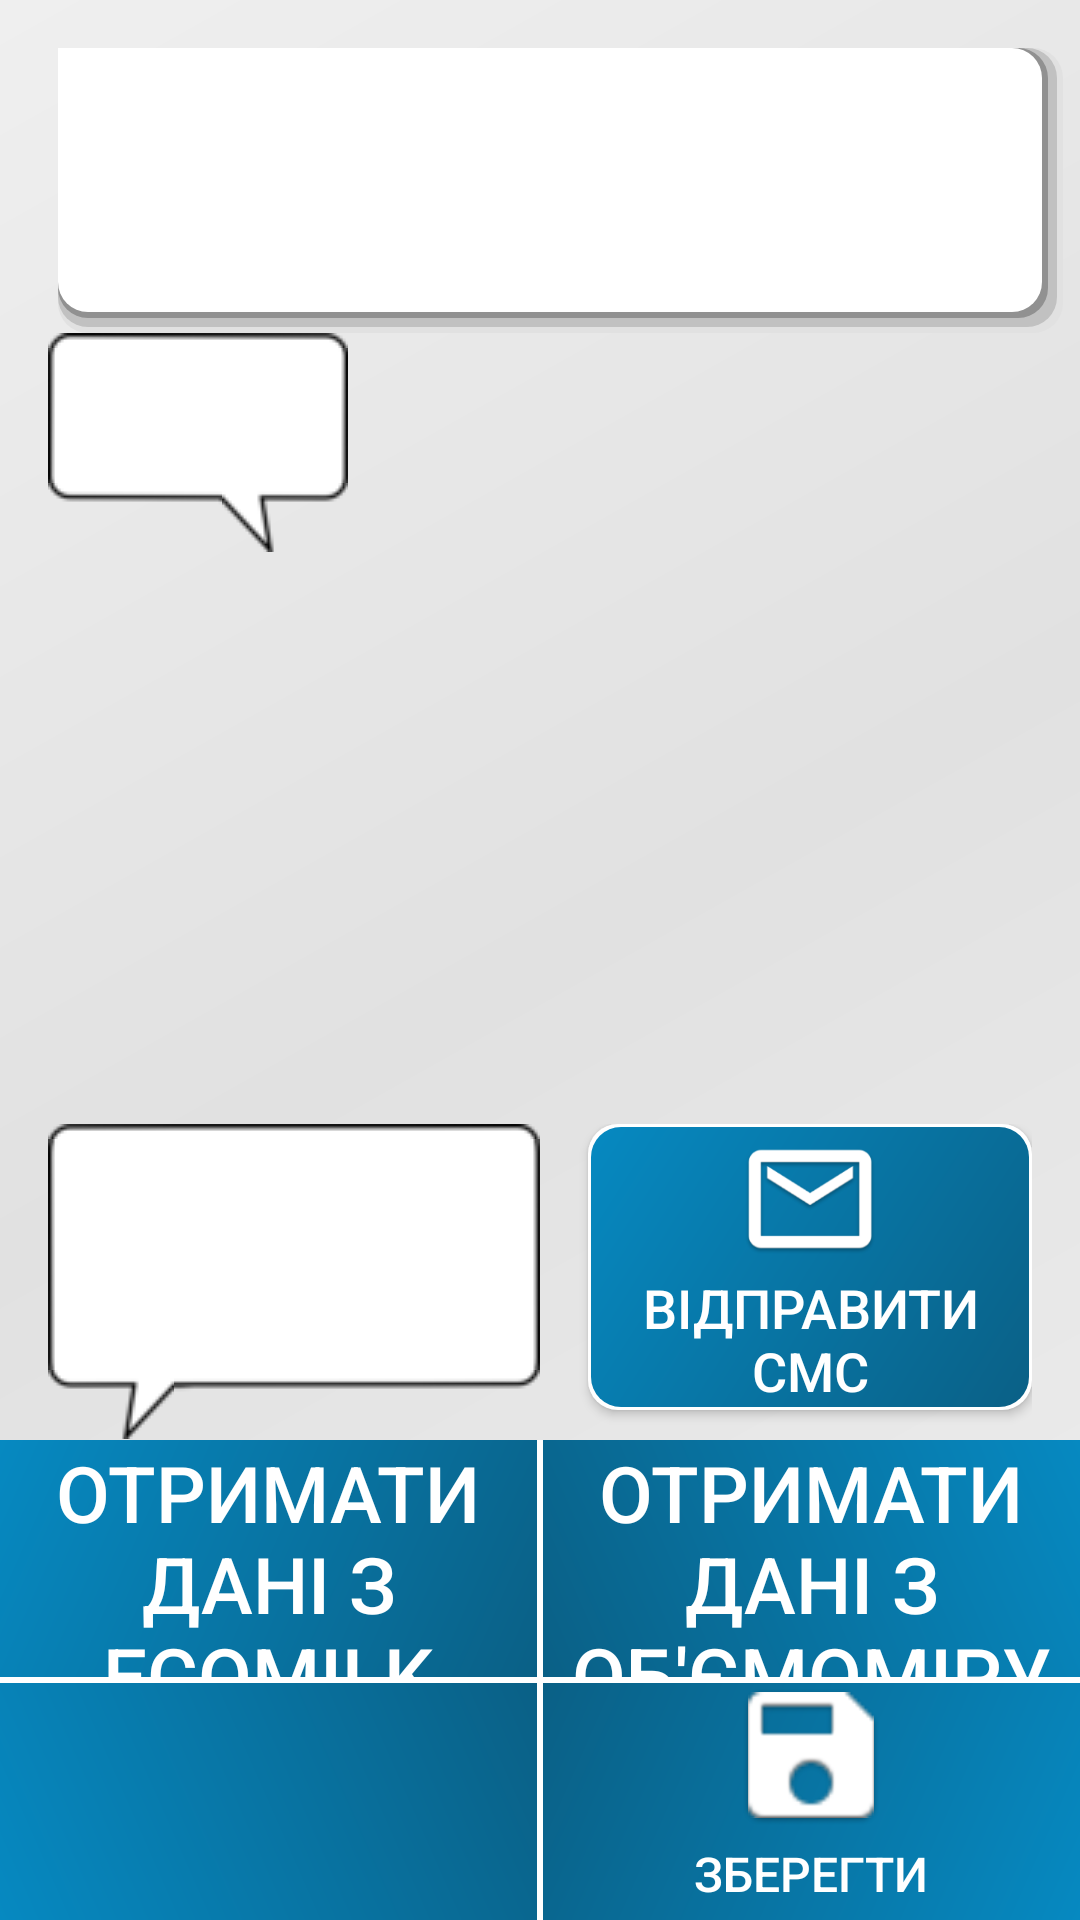

Reconstruct the res/layout file that produces this screen, plus the resources it refers to.
<!-- AndroidManifest.xml: application theme AppTheme -->
<!-- res/layout/activity_milk_reception.xml -->
<?xml version="1.0" encoding="utf-8"?>
<LinearLayout xmlns:android="http://schemas.android.com/apk/res/android"
    android:layout_width="match_parent"
    android:layout_height="match_parent"
    xmlns:app="http://schemas.android.com/apk/res-auto"
    android:background="@drawable/background_activity"
    android:gravity="center_horizontal"
    android:orientation="vertical"
              android:paddingTop="@dimen/activity_vertical_margin">

    <TextView
        android:id="@+id/name_milk_rec_TextView"
        android:layout_width="match_parent"
        android:layout_height="95dp"
        android:background="@drawable/shape_textview"
        android:gravity="center_vertical|center_horizontal"
        android:textAppearance="@style/TextAppearance.AppCompat"
        android:textSize="25sp"
        android:layout_marginLeft="@dimen/activity_horizontal_margin"
        android:layout_marginRight="9dp"
        android:paddingLeft="5dp"
        android:paddingRight="5dp"/>

    <LinearLayout
        android:orientation="vertical"
        android:layout_width="match_parent"
        android:layout_height="wrap_content"
        android:layout_weight="1">

        <LinearLayout
            android:orientation="horizontal"
            android:layout_width="wrap_content"
            android:layout_height="wrap_content"
            android:layout_gravity="left"
            android:layout_marginLeft="@dimen/activity_horizontal_margin"
            android:layout_marginRight="@dimen/activity_horizontal_margin"
            android:background="@drawable/message_up_right">

            <TextView
                android:id="@+id/milk_param_type_sync_textView"
                android:layout_width="wrap_content"
                android:layout_height="wrap_content"
                android:textSize="@dimen/text_size_medium"
                android:textColor="@color/colorDark"
                android:gravity="left"
                android:focusable="false"/>
        </LinearLayout>

        <ListView
            android:id="@+id/info_milk_rec_ListView"
            android:layout_width="match_parent"
            android:layout_height="match_parent"
            android:divider="@null"
            android:dividerHeight="0dp"
            android:layout_marginLeft="@dimen/activity_horizontal_margin"
            android:layout_marginRight="11dp"
            >
        </ListView>
    </LinearLayout>

    <LinearLayout
        android:layout_width="match_parent"
        android:layout_height="wrap_content"
        android:orientation="vertical"
        >

        <LinearLayout
            android:orientation="horizontal"
            android:layout_width="match_parent"
            android:layout_height="wrap_content"
            android:layout_marginLeft="@dimen/activity_horizontal_margin"
            android:layout_marginRight="@dimen/activity_horizontal_margin">

            <LinearLayout
                android:orientation="horizontal"
                android:layout_width="match_parent"
                android:layout_height="match_parent"
                android:background="@drawable/message_up_left"
                android:layout_weight="1"
                android:id="@+id/milk_sync_ll">

                <TextView
                    android:id="@+id/milk_sync_textView"
                    android:layout_width="wrap_content"
                    android:layout_height="wrap_content"
                    android:textSize="@dimen/text_size_medium"
                    android:gravity="left"
                    android:focusable="false"/>

            </LinearLayout>

            <LinearLayout
                android:orientation="horizontal"
                android:layout_width="match_parent"
                android:layout_height="match_parent"
                android:layout_weight="1">

                <Button
                    android:id="@+id/send_sms_button"
                    android:text="@string/send_analyze_sms"
                    android:drawableTop="@drawable/ic_send_message"
                    android:layout_width="match_parent"
                    android:layout_height="match_parent"
                    android:background="@drawable/shape_button_phone"
                    android:textColor='@color/colorWhile'
                    android:textSize="@dimen/text_size_small"
                    android:layout_marginLeft="@dimen/activity_horizontal_margin"
                    android:layout_marginBottom="10dp"
                    android:layout_weight="1"/>
            </LinearLayout>

        </LinearLayout>

        <LinearLayout
            android:orientation="horizontal"
            android:layout_width="match_parent"
            android:layout_height="match_parent"
            android:layout_weight="1"
            android:id="@+id/device_buttons_ll">
            <Button
                android:id="@+id/start_ecomilk_button"
                android:layout_width="match_parent"
                android:layout_height="@dimen/button_heignt_one"
                android:background="@drawable/shape_button_left_top"
                android:text="@string/start_ecomilk"
                android:textColor='@color/colorWhile'
                android:textSize="@dimen/text_size_medium"
                android:layout_weight="1"/>
            <Button
                android:id="@+id/start_flowmeter_button"
                android:layout_width="match_parent"
                android:layout_height="@dimen/button_heignt_one"
                android:background="@drawable/shape_button_right_top"
                android:text="@string/start_flowmeter"
                android:textColor='@color/colorWhile'
                android:textSize="@dimen/text_size_medium"
                android:layout_weight="1"/>
        </LinearLayout>

        <LinearLayout
            android:orientation="horizontal"
            android:layout_width="match_parent"
            android:layout_height="match_parent"
            android:layout_weight="1">
            <Button
                android:id="@+id/ret_member_button"
                android:layout_width="match_parent"
                android:layout_height="match_parent"
                android:background="@drawable/shape_button_return"
                android:layout_weight="1"/>
            <Button
                android:id="@+id/save_milk_rec_button"
                android:layout_width="match_parent"
                android:layout_height="@dimen/button_heignt_one"
                android:background="@drawable/shape_button_right_botton"
                android:drawableTop="@drawable/ic_save"
                android:text="@string/action_save"
                android:textColor='@color/colorWhile'
                android:textSize="@dimen/activity_margin_middle"
                android:layout_weight="1"/>

        </LinearLayout>
    </LinearLayout>

</LinearLayout>
<!-- resources referenced by this layout -->
<resources>
  <color name="colorDark">#000000</color>
  <color name="colorWhile">#ffffff</color>
  <dimen name="activity_horizontal_margin">16dp</dimen>
  <dimen name="activity_margin_middle">16dp</dimen>
  <dimen name="activity_vertical_margin">16dp</dimen>
  <dimen name="button_heignt_one">80dp</dimen>
  <dimen name="text_size_medium">26sp</dimen>
  <dimen name="text_size_small">18sp</dimen>
  <!-- drawable background_activity (drawable) -->
  <shape xmlns:android="http://schemas.android.com/apk/res/android"
      android:shape="rectangle">
      <gradient
          android:angle="135"
          android:startColor="#efefef"
          android:centerColor="#e1e1e1"
          android:endColor="#efefef"
          android:type="linear" />
  </shape>
  <!-- drawable shape_button_left_top (drawable) -->
  <?xml version="1.0" encoding="utf-8"?>
  <layer-list xmlns:android="http://schemas.android.com/apk/res/android">
  
      <item>
      <shape android:shape="rectangle">
          <solid android:color="#ffffff"/>
          <padding
          android:right="1dp"
          android:bottom="1dp" />
      </shape>
      </item>
      <item>
          <shape>
              <gradient android:type="linear"
                        android:endColor="@color/colorBlueDark"
                        android:startColor="@color/colorBlue"
                        android:angle="315.0"/>
          </shape>
      </item>
  
  </layer-list>
  <!-- drawable shape_button_right_botton (drawable) -->
  <?xml version="1.0" encoding="utf-8"?>
  <layer-list xmlns:android="http://schemas.android.com/apk/res/android">
  
      <item>
      <shape android:shape="rectangle">
          <solid android:color="#ffffff"/>
          <padding
          android:left="1dp"
          android:top="1dp" />
      </shape>
      </item>
  
      <item>
          <shape>
              <gradient android:type="linear"
                        android:endColor="@color/colorBlueDark"
                        android:startColor="@color/colorBlue"
                        android:angle="135.0"/>
          </shape>
      </item>
  
  </layer-list>
  <!-- drawable shape_button_right_top (drawable) -->
  <?xml version="1.0" encoding="utf-8"?>
  <layer-list xmlns:android="http://schemas.android.com/apk/res/android">
  
      <item>
      <shape android:shape="rectangle">
          <solid android:color="#ffffff"/>
          <padding
          android:left="1dp"
          android:bottom="1dp" />
      </shape>
      </item>
      <item>
          <shape>
              <gradient android:type="linear"
                        android:endColor="@color/colorBlueDark"
                        android:startColor="@color/colorBlue"
                        android:angle="225.0"/>
          </shape>
      </item>
  
  </layer-list>
  <string name="action_save">Зберегти</string>
  <string name="send_analyze_sms">Відправити смс</string>
  <string name="start_ecomilk">Отримати дані з Ecomilk</string>
  <string name="start_flowmeter">Отримати дані з об\'ємоміру</string>
  <style name="AppTheme" parent="Theme.AppCompat.Light.DarkActionBar">
          
          <item name="colorPrimary">@color/colorPrimary</item>
          <item name="colorPrimaryDark">@color/colorPrimaryDark</item>
          <item name="colorAccent">@color/colorAccent</item>
      </style>
  <color name="colorBlueDark">#0a6086</color>
  <color name="colorBlue">#0689c1</color>
  <color name="colorPrimary">#3F51B5</color>
  <color name="colorPrimaryDark">#303F9F</color>
  <color name="colorAccent">#FF4081</color>
</resources>
